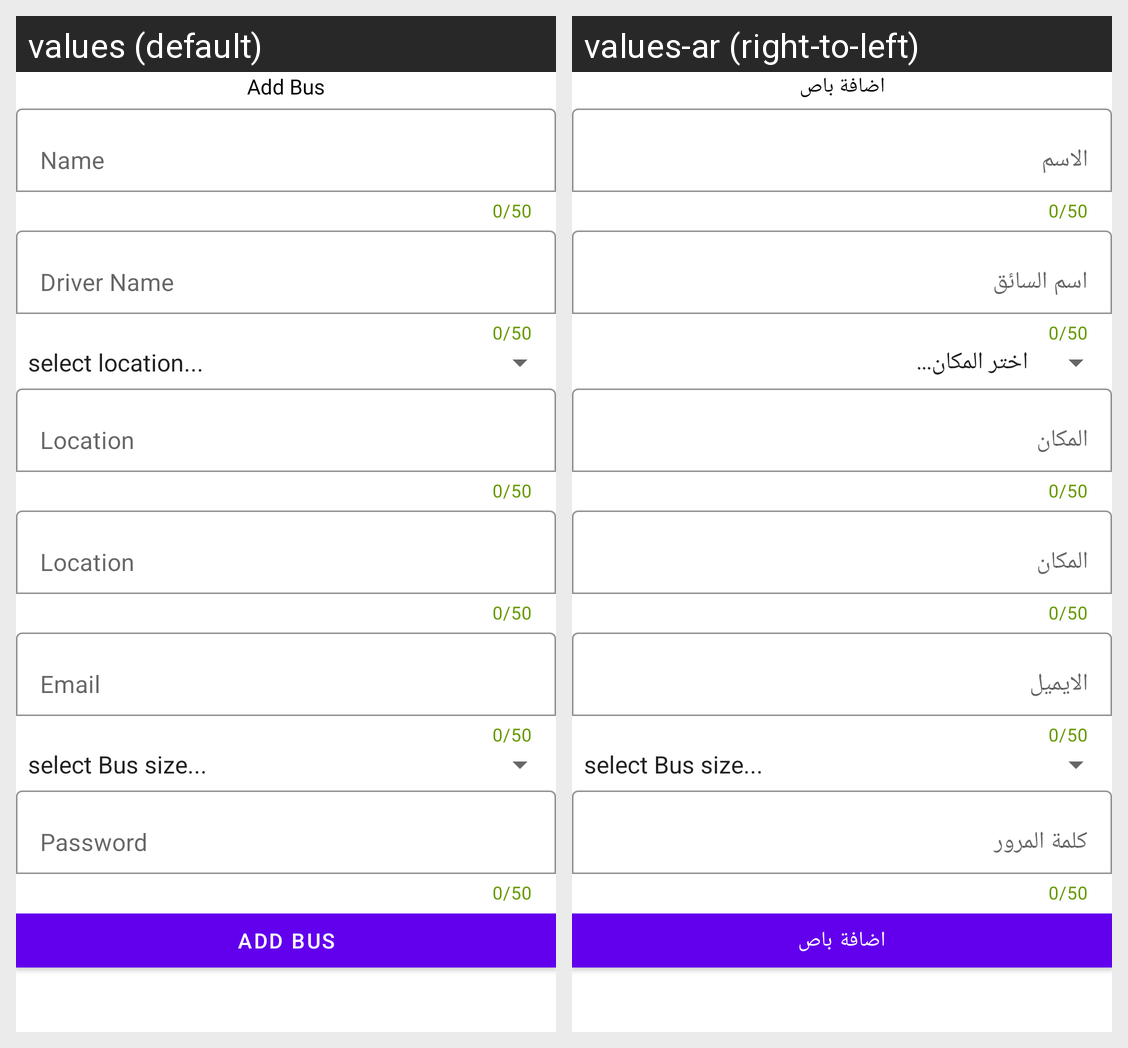

Translations of the strings shown on this Android screen, per locale in the grid:
Android screen res/layout/fragment_add_bus.xml rendered under 2 locales, left to right: values (default), values-ar (right-to-left). Device: Nexus 5 (rendered at 1080×1920; each locale shown at half size, 540×960, under a caption strip naming it); theme Theme.MaterialComponents.Light.NoActionBar.
Strings drawn on this screen, with the default value and each locale's value (text and hints the layout hard-codes, and strings that could not be matched under every locale, appear in the picture but are not listed):

AddBus
  values: Add Bus
  values-ar: اضافة باص

name
  values: Name
  values-ar: الاسم

Drivername
  values: Driver Name
  values-ar: اسم السائق

Location
  values: Location
  values-ar: المكان

Email
  values: Email
  values-ar: الايميل

password
  values: Password
  values-ar: كلمة المرور
